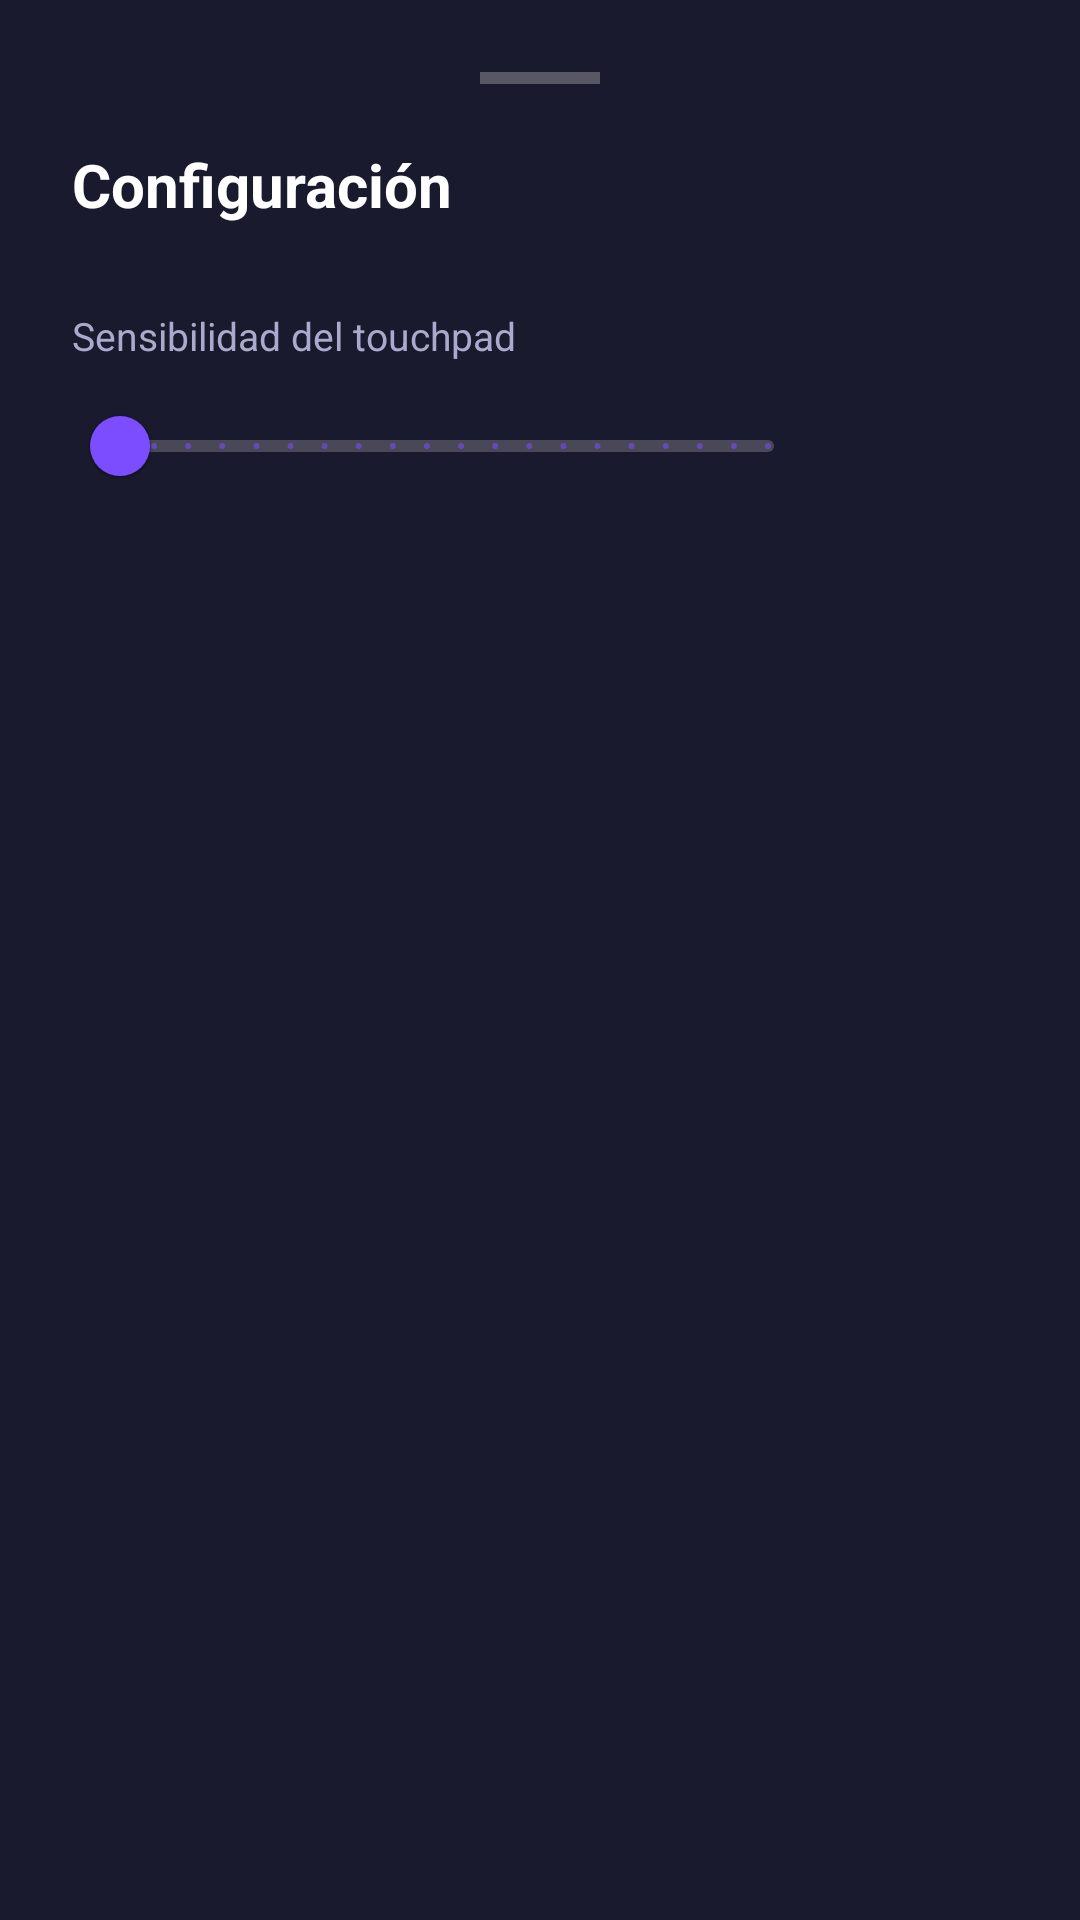

Produce the Android XML layout that renders to this screen, including the resource entries it uses.
<!-- AndroidManifest.xml: application theme Theme.MyApplication -->
<!-- res/layout/bottom_sheet_settings.xml -->
<?xml version="1.0" encoding="utf-8"?>
<LinearLayout xmlns:android="http://schemas.android.com/apk/res/android"
    xmlns:app="http://schemas.android.com/apk/res-auto"
    android:layout_width="match_parent"
    android:layout_height="wrap_content"
    android:orientation="vertical"
    android:padding="24dp"
    android:background="@color/surface_variant">

    
    <View
        android:layout_width="40dp"
        android:layout_height="4dp"
        android:layout_gravity="center_horizontal"
        android:layout_marginBottom="20dp"
        android:background="#44FFFFFF"/>

    <TextView
        android:layout_width="wrap_content"
        android:layout_height="wrap_content"
        android:text="Configuración"
        android:textColor="@color/text_primary"
        android:textSize="20sp"
        android:textStyle="bold"
        android:layout_marginBottom="28dp"/>

    <TextView
        android:layout_width="wrap_content"
        android:layout_height="wrap_content"
        android:text="Sensibilidad del touchpad"
        android:textColor="@color/text_secondary"
        android:textSize="13sp"
        android:layout_marginBottom="4dp"/>

    <LinearLayout
        android:layout_width="match_parent"
        android:layout_height="wrap_content"
        android:orientation="horizontal"
        android:gravity="center_vertical"
        android:layout_marginBottom="32dp">

        <com.google.android.material.slider.Slider
            android:id="@+id/touchpadSlider"
            android:layout_width="0dp"
            android:layout_height="wrap_content"
            android:layout_weight="1"
            android:valueFrom="0.5"
            android:valueTo="10.0"
            android:stepSize="0.5"
            app:thumbColor="@color/primary"
            app:trackColorActive="@color/primary"
            app:trackColorInactive="#33FFFFFF"/>

        <TextView
            android:id="@+id/touchpadValue"
            android:layout_width="56dp"
            android:layout_height="wrap_content"
            android:textColor="@color/text_primary"
            android:textSize="14sp"
            android:gravity="end"
            android:layout_marginStart="8dp"/>
    </LinearLayout>

</LinearLayout>
<!-- resources referenced by this layout -->
<resources>
  <color name="primary">#FF7C4DFF</color>
  <color name="surface_variant">#FF1A1A2E</color>
  <color name="text_primary">#FFFFFFFF</color>
  <color name="text_secondary">#FFAAAACC</color>
  <style name="Theme.MyApplication" parent="Theme.MaterialComponents.DayNight.NoActionBar">
          <item name="colorPrimary">@color/primary</item>
          <item name="colorPrimaryVariant">@color/primary_dark</item>
          <item name="colorOnPrimary">@color/on_primary</item>
          <item name="colorSurface">@color/surface</item>
          <item name="android:windowBackground">@color/background</item>
          <item name="android:statusBarColor">@color/surface_variant</item>
          <item name="android:navigationBarColor">@color/surface_variant</item>
          <item name="materialButtonStyle">@style/Widget.MaterialComponents.Button</item>
      </style>
  <color name="primary_dark">#FF5E35B1</color>
  <color name="on_primary">#FFFFFFFF</color>
  <color name="surface">#FF16213E</color>
  <color name="background">#FF0D0D1A</color>
</resources>
